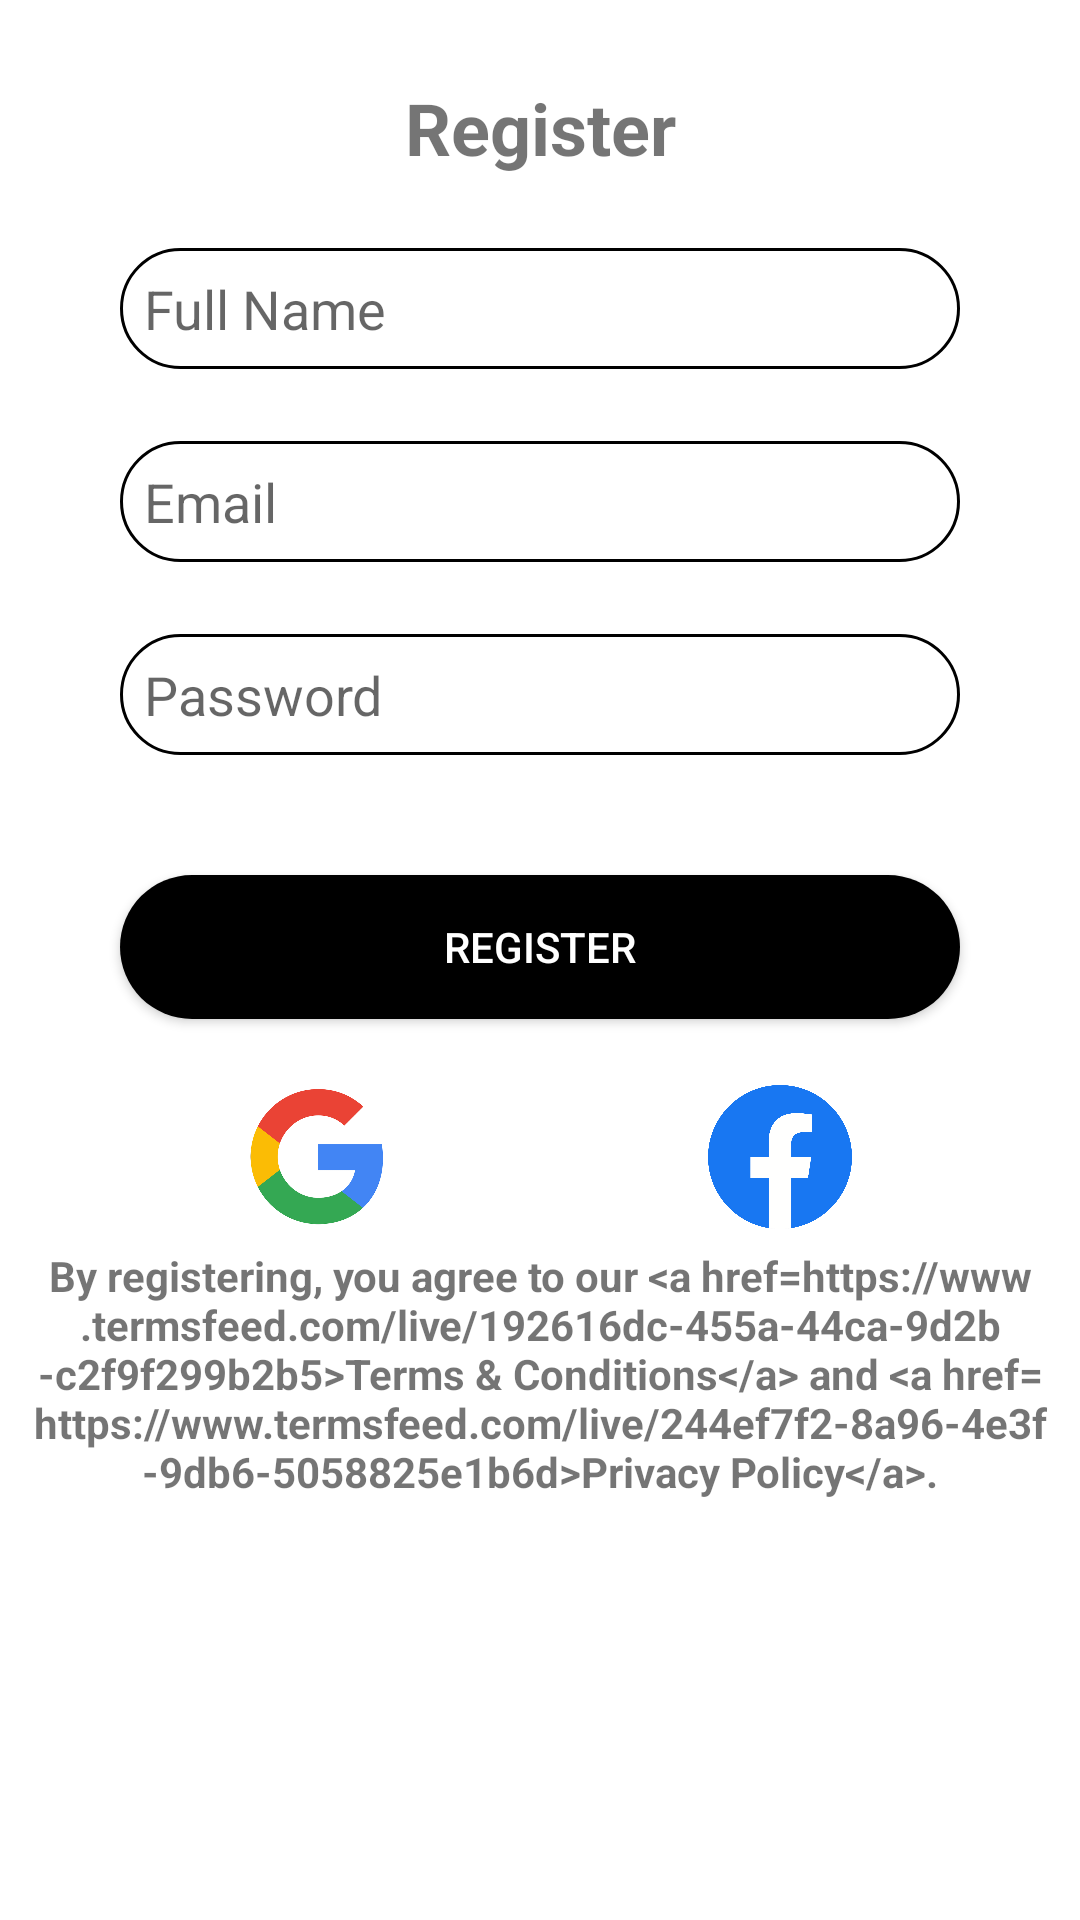

Produce the Android XML layout that renders to this screen, including the resource entries it uses.
<!-- AndroidManifest.xml: application theme Theme.NeedToFeed -->
<!-- res/layout/fragment_register.xml -->
<?xml version="1.0" encoding="utf-8"?>
<androidx.constraintlayout.widget.ConstraintLayout xmlns:android="http://schemas.android.com/apk/res/android"
    xmlns:app="http://schemas.android.com/apk/res-auto"
    xmlns:tools="http://schemas.android.com/tools"
    android:layout_width="match_parent"
    android:layout_height="match_parent"
    tools:context=".ui.auth.RegisterFragment">

    <androidx.appcompat.widget.AppCompatImageButton
        android:id="@+id/btn_register_back"
        android:layout_width="wrap_content"
        android:layout_height="wrap_content"
        app:layout_constraintStart_toStartOf="parent"
        app:layout_constraintTop_toTopOf="parent"
        android:layout_margin="32dp"
        android:background="@null"
        android:src="@drawable/ic_baseline_arrow_back_ios_24"/>

    <TextView
        android:id="@+id/title_register"
        android:layout_width="match_parent"
        android:layout_height="wrap_content"
        android:layout_marginTop="-6dp"
        app:layout_constraintStart_toEndOf="@+id/btn_register_back"
        app:layout_constraintTop_toTopOf="@+id/btn_register_back"
        android:text="@string/lbl_register"
        android:textStyle="bold"
        android:textSize="24sp"
        android:textAlignment="center"
        android:gravity="center"/>

    <androidx.appcompat.widget.AppCompatEditText
        android:id="@+id/register_input_full_name"
        android:layout_width="280dp"
        android:layout_height="wrap_content"
        android:layout_marginTop="24dp"
        android:padding="8dp"
        android:background="@drawable/rounded_button_transparent"
        app:layout_constraintStart_toStartOf="parent"
        app:layout_constraintEnd_toEndOf="parent"
        app:layout_constraintTop_toBottomOf="@+id/title_register"
        android:hint="@string/hint_full_name"
        android:inputType="textPersonName"/>

    <androidx.appcompat.widget.AppCompatEditText
        android:id="@+id/register_input_email"
        android:layout_width="280dp"
        android:layout_height="wrap_content"
        android:layout_marginTop="24dp"
        android:padding="8dp"
        android:background="@drawable/rounded_button_transparent"
        app:layout_constraintStart_toStartOf="parent"
        app:layout_constraintEnd_toEndOf="parent"
        app:layout_constraintTop_toBottomOf="@+id/register_input_full_name"
        android:hint="@string/hint_email"
        android:inputType="textEmailAddress"/>

    <androidx.appcompat.widget.AppCompatEditText
        android:id="@+id/register_input_password"
        android:layout_width="280dp"
        android:layout_height="wrap_content"
        android:layout_marginTop="24dp"
        android:padding="8dp"
        android:background="@drawable/rounded_button_transparent"
        app:layout_constraintStart_toStartOf="parent"
        app:layout_constraintEnd_toEndOf="parent"
        app:layout_constraintTop_toBottomOf="@+id/register_input_email"
        android:hint="@string/hint_password"
        android:inputType="textPassword"/>

    <androidx.appcompat.widget.AppCompatButton
        android:id="@+id/btn_register"
        android:layout_width="280dp"
        android:layout_height="wrap_content"
        android:layout_marginTop="40dp"
        android:background="@drawable/rounded_button_black"
        app:layout_constraintStart_toStartOf="parent"
        app:layout_constraintEnd_toEndOf="parent"
        app:layout_constraintTop_toBottomOf="@+id/register_input_password"
        android:text="@string/lbl_register"
        android:textColor="@color/white"/>

    <LinearLayout
        android:id="@+id/register_social_linear_layout"
        android:layout_width="match_parent"
        android:layout_height="wrap_content"
        android:orientation="horizontal"
        app:layout_constraintTop_toBottomOf="@+id/btn_register"
        android:gravity="center"
        android:layout_marginTop="16dp">

        <androidx.appcompat.widget.AppCompatImageButton
            android:id="@+id/btn_register_google"
            android:layout_width="60dp"
            android:layout_height="60dp"
            android:scaleType="fitXY"
            android:layout_marginEnd="100dp"
            android:src="@drawable/google_logo"
            android:background="@null"/>
        <androidx.appcompat.widget.AppCompatImageButton
            android:id="@+id/btn_register_facebook"
            android:layout_width="48dp"
            android:layout_height="48dp"
            android:scaleType="fitXY"
            android:src="@drawable/facebook_logo"
            android:background="@null"/>
    </LinearLayout>

    <TextView
        android:id="@+id/text_terms_privacy"
        android:layout_width="match_parent"
        android:layout_height="wrap_content"
        app:layout_constraintTop_toBottomOf="@+id/register_social_linear_layout"
        android:text="@string/terms_privacy_agreement"
        android:textStyle="bold"
        android:textAlignment="center"
        android:gravity="center"/>
</androidx.constraintlayout.widget.ConstraintLayout>
<!-- resources referenced by this layout -->
<resources>
  <color name="white">#FFFFFFFF</color>
  <!-- drawable facebook_logo: png bitmap (drawable-hdpi, 32541 bytes) -->
  <!-- drawable google_logo: png bitmap (drawable-hdpi, 23429 bytes) -->
  <!-- drawable rounded_button_black (drawable) -->
  <?xml version="1.0" encoding="utf-8"?>
  <shape xmlns:android="http://schemas.android.com/apk/res/android"
      android:shape="rectangle">
      <solid android:color="@android:color/black" />
      <corners android:radius="30dp" />
  </shape>
  <!-- drawable rounded_button_transparent (drawable) -->
  <?xml version="1.0" encoding="utf-8"?>
  <shape xmlns:android="http://schemas.android.com/apk/res/android"
      android:shape="rectangle">
      <stroke android:color="@android:color/black" android:width="1dp" />
      <corners android:radius="30dp" />
  </shape>
  <string name="hint_email">Email</string>
  <string name="hint_full_name">Full Name</string>
  <string name="hint_password">Password</string>
  <string name="lbl_register">Register</string>
  <string name="terms_privacy_agreement">By registering, you agree to our &lt;a href="https://www.termsfeed.com/live/192616dc-455a-44ca-9d2b-c2f9f299b2b5"&gt;Terms &amp; Conditions&lt;/a&gt; and &lt;a href="https://www.termsfeed.com/live/244ef7f2-8a96-4e3f-9db6-5058825e1b6d"&gt;Privacy Policy&lt;/a&gt;.</string>
  <style name="Theme.NeedToFeed" parent="Theme.MaterialComponents.DayNight.NoActionBar">
          
          <item name="colorPrimary">@color/purple_500</item>
          <item name="colorPrimaryVariant">@color/purple_700</item>
          <item name="colorOnPrimary">@color/white</item>
          
          <item name="colorSecondary">@color/teal_200</item>
          <item name="colorSecondaryVariant">@color/teal_700</item>
          <item name="colorOnSecondary">@color/black</item>
          
          <item name="android:statusBarColor" tools:targetApi="l">?attr/colorPrimaryVariant</item>
          
      </style>
  <color name="purple_500">#FF6200EE</color>
  <color name="purple_700">#FF3700B3</color>
  <color name="teal_200">#FF03DAC5</color>
  <color name="teal_700">#FF018786</color>
  <color name="black">#FF000000</color>
</resources>
